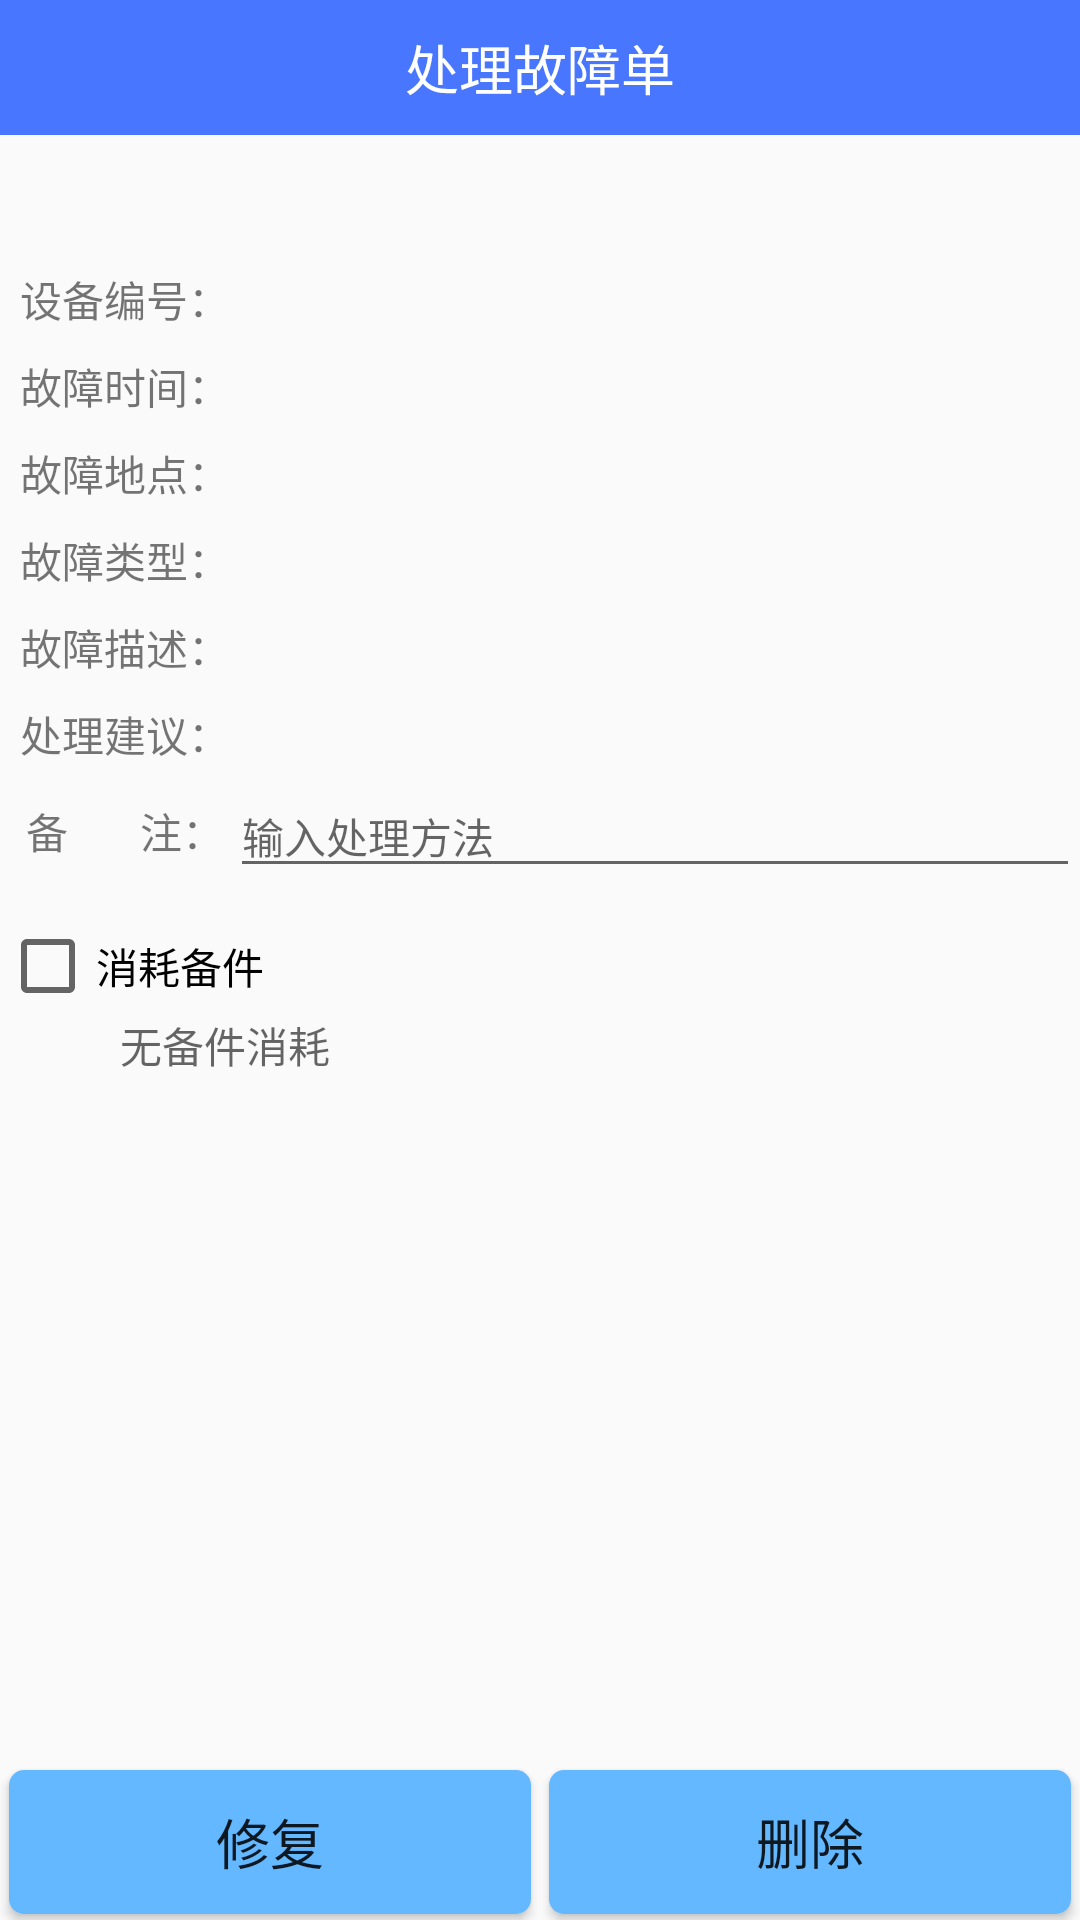

The Android layout XML behind this screen, and the referenced resources:
<!-- AndroidManifest.xml: application theme AppTheme -->
<!-- res/layout/activity_dispose_fault.xml -->
<LinearLayout xmlns:android="http://schemas.android.com/apk/res/android"
    android:layout_width="match_parent"
    android:layout_height="match_parent"
    android:orientation="vertical">

    <RelativeLayout xmlns:android="http://schemas.android.com/apk/res/android"
        android:layout_width="match_parent"
        android:layout_height="45dp"
        android:background="@color/colorPrimary">

        <TextView
            android:layout_width="match_parent"
            android:layout_height="wrap_content"
            android:gravity="center_vertical|center"
            android:text="处理故障单"
            android:layout_centerVertical="true"
            android:textColor="#ffffff"
            android:textSize="18sp" />
    </RelativeLayout>

    <LinearLayout
        android:layout_width="match_parent"
        android:layout_height="wrap_content"
        android:orientation="vertical" >
        
	    <TextView
	        android:id="@+id/solutionFault"
	        android:layout_width="match_parent"
	        android:layout_height="wrap_content"
	        android:gravity="center"
            android:textSize="18sp"
	        android:paddingTop="@dimen/activity_paddingTop_10dp" />
    </LinearLayout>
    
    <TableLayout
        android:layout_width="match_parent"
        android:layout_height="wrap_content"
        android:layout_gravity="center"
        android:stretchColumns="1" >

        <TableRow
            android:paddingTop="@dimen/activity_paddingTop_10dp" >
            <TextView
                android:layout_width="match_parent"
                android:layout_height="match_parent"
                android:gravity="center"
                android:text="&#160;&#160;设备编号：" />
            <TextView
                android:id="@+id/equipmentID"
                android:layout_width="match_parent"
                android:layout_height="wrap_content"
                android:layout_weight="1" />
        </TableRow>
        
        <TableRow
            android:paddingTop="@dimen/activity_paddingTop_10dp">
            <TextView
                android:layout_width="match_parent"
                android:layout_height="match_parent"
                android:gravity="center"
                android:text="&#160;&#160;故障时间：" />
            <TextView
                android:id="@+id/faultDate"
                android:layout_width="match_parent"
                android:layout_height="wrap_content"
                android:layout_weight="1" />
        </TableRow>
        
        <TableRow
            android:paddingTop="@dimen/activity_paddingTop_10dp">
            <TextView
                android:layout_width="match_parent"
                android:layout_height="match_parent"
                android:gravity="center"
                android:text="&#160;&#160;故障地点：" />
            <TextView
                android:id="@+id/faultAddress"
                android:layout_width="match_parent"
                android:layout_height="wrap_content"
                android:layout_weight="1" />
        </TableRow>

        <TableRow
            android:visibility="visible"
            android:paddingTop="@dimen/activity_paddingTop_10dp" >
            <TextView
                android:layout_height="match_parent"
                android:gravity="center|top"
                android:text="&#160;&#160;故障类型：" />
            <TextView
                android:id="@+id/faultType"
                android:layout_width="match_parent"
                android:layout_height="wrap_content"
                android:layout_weight="1"/>
        </TableRow>

        <TableRow
            android:visibility="visible"
            android:paddingTop="@dimen/activity_paddingTop_10dp" >
            <TextView
                android:layout_height="match_parent"
                android:gravity="center|top"
                android:text="&#160;&#160;故障描述：" />
            <TextView
                android:id="@+id/faultInfo"
                android:layout_width="match_parent"
                android:layout_height="wrap_content"
                android:layout_weight="1" />
        </TableRow>

        <TableRow
            android:paddingTop="@dimen/activity_paddingTop_10dp" >
            <TextView
                android:layout_height="match_parent"
                android:gravity="center|top"
                android:text="&#160;&#160;处理建议：" />
            <TextView
                android:id="@+id/handleSuggest"
                android:layout_width="match_parent"
                android:layout_height="wrap_content"
                android:layout_weight="1" />
        </TableRow>

        <TableRow
            android:paddingTop="5dp" >
            <TextView
                android:layout_height="match_parent"
                android:gravity="center_vertical|center"
                android:text="&#160;&#160;备&#160;&#160;&#160;&#160;&#160;&#160;&#160;&#160;注：" />
            <EditText
                android:id="@+id/comments"
                android:layout_height="wrap_content"
                android:layout_weight="1"
                android:maxLines="7"
                android:textSize="14sp"
                android:gravity="left|top"
                android:hint="输入处理方法" />
        </TableRow>

        <TableRow
            android:paddingTop="@dimen/activity_paddingTop_10dp" >
            <CheckBox
                android:id="@+id/useSparepart"
                android:layout_width="match_parent"
                android:layout_height="wrap_content"
                android:layout_span="2"
                android:layout_weight="1"
                android:text="消耗备件" />
        </TableRow>
    </TableLayout>

    <TextView
        android:id="@+id/sparepartInfo"
        android:layout_width="match_parent"
        android:layout_height="wrap_content"
        android:textSize="14sp"
        android:hint="无备件消耗"
        android:layout_below="@+id/tilte"
        android:layout_alignParentStart="true"
        android:layout_marginStart="40dp"
        android:layout_above="@+id/linearLayout" />

    <LinearLayout
        android:layout_width="match_parent"
        android:layout_height="match_parent"
        android:orientation="horizontal"
        android:layout_alignParentBottom="true"
        android:layout_alignParentStart="true" >

        <Button
            android:id="@+id/repairOk"
            android:layout_width="match_parent"
            android:layout_height="wrap_content"
            android:layout_gravity="bottom"
            android:layout_weight="1"
            android:background="@drawable/shape_button"
            android:layout_marginRight="3dp"
            android:layout_marginLeft="3dp"
            android:layout_marginBottom="1dp"
            android:textSize="18dp"
            android:text="修复" />
        <Button
            android:id="@+id/repairDelete"
            android:layout_width="match_parent"
            android:layout_height="wrap_content"
            android:layout_gravity="bottom"
            android:layout_weight="1"
            android:background="@drawable/shape_button"
            android:layout_marginRight="3dp"
            android:layout_marginLeft="3dp"
            android:layout_marginBottom="1dp"
            android:textSize="18dp"
            android:text="删除" />
    </LinearLayout>

</LinearLayout>
<!-- resources referenced by this layout -->
<resources>
  <color name="colorPrimary">#4876FF</color>
  <dimen name="activity_paddingTop_10dp">10dp</dimen>
  <!-- drawable shape_button (drawable) -->
  <?xml version="1.0" encoding="UTF-8"?>
  <shape
      xmlns:android="http://schemas.android.com/apk/res/android"
      android:shape="rectangle">
      
      <solid android:color="#63B8FF" />
      
      
      <corners android:radius="5dip" />
  
      
      <padding
          android:left="10dp"
          android:top="10dp"
          android:right="10dp"
          android:bottom="10dp"
          />
  </shape>
  <style name="AppTheme" parent="Theme.AppCompat.Light.NoActionBar">
          
          <item name="colorPrimary">@color/colorPrimary</item>
          <item name="colorPrimaryDark">@color/colorPrimaryDark</item>
          <item name="colorAccent">@color/colorAccent</item>
          <item name="actionOverflowMenuStyle">@style/OverflowMenuStyle</item>
      </style>
  <color name="colorPrimaryDark">#303F9F</color>
  <color name="colorAccent">#FF4081</color>
  <style name="OverflowMenuStyle" parent="@style/Widget.AppCompat.PopupMenu.Overflow">
          
          <item name="overlapAnchor">false</item>
          
          <item name="android:background">@color/colorPrimary</item>
          
          <item name="android:dropDownVerticalOffset">5dp</item>
          
          <item name="android:dropDownHorizontalOffset">-1dp</item>
          
          <item name="android:textColor">#FFFFFF</item>
          
          <item name="android:dropDownListViewStyle">@style/dropDownStyle</item>
          <item name="dropDownListViewStyle">@style/dropDownStyle</item>
      </style>
  <style name="dropDownStyle" parent="android:style/Widget.Holo.ListView.DropDown">
          
          
          
          <item name="android:divider">#FFFFFF</item>
          
          <item name="android:dividerHeight">0.5dp</item>
      </style>
</resources>
